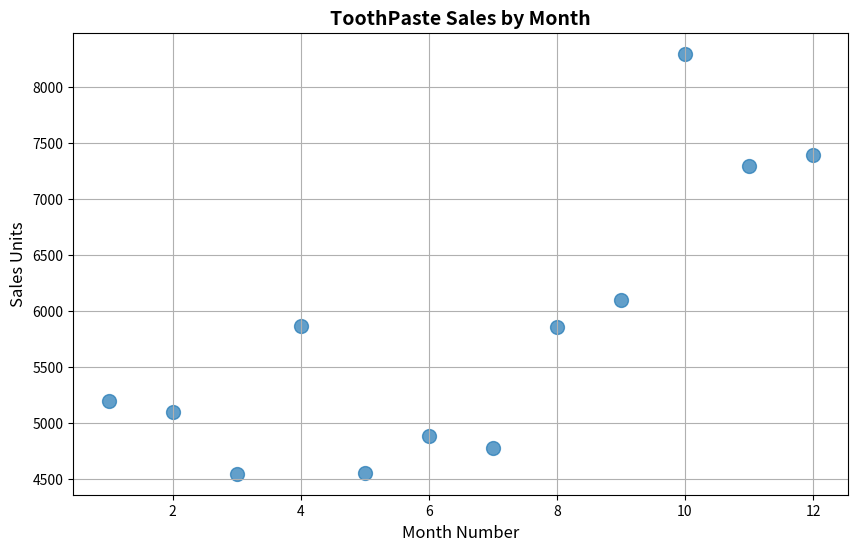
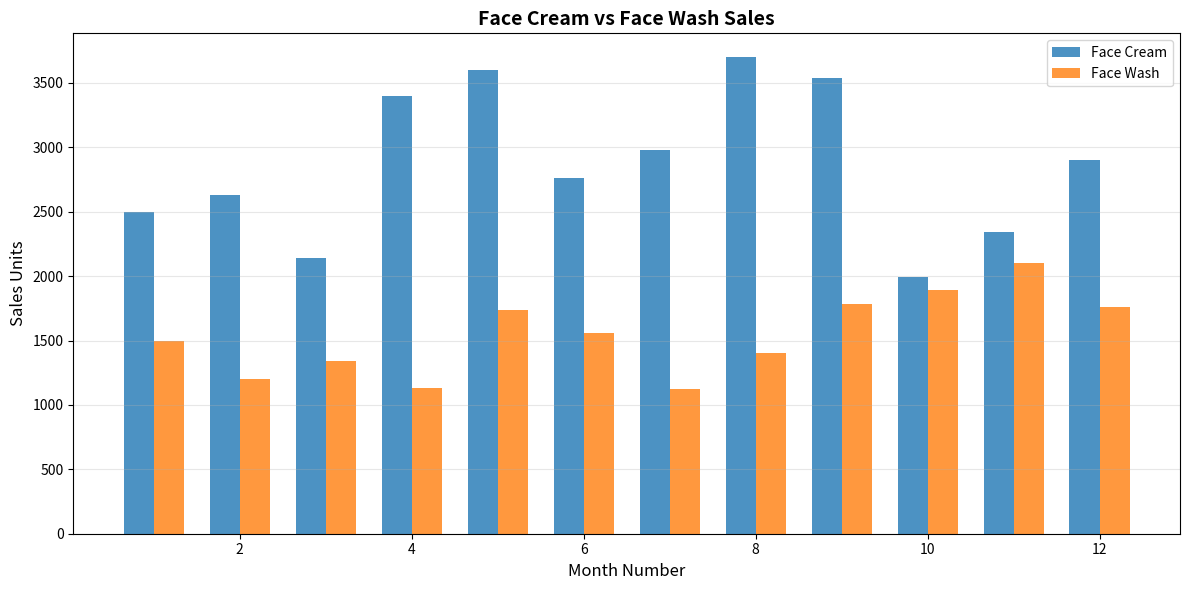
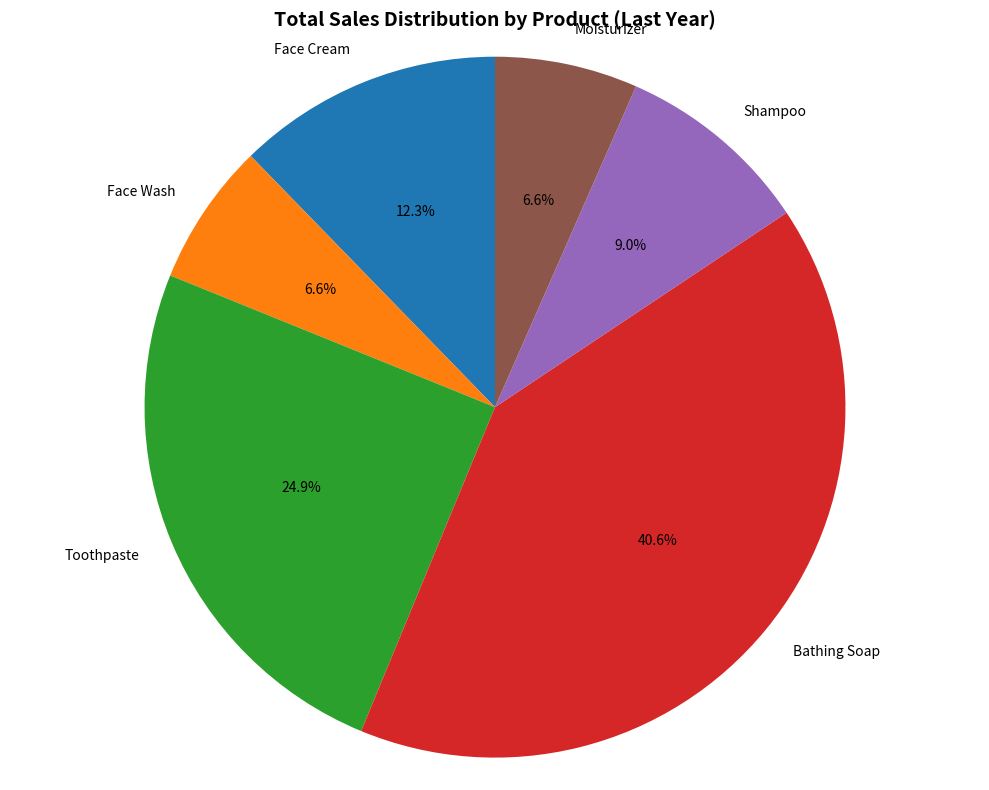

Source code (Python) for these figures, in order:
import pandas as pd
import matplotlib.pyplot as plt

data ={
    "SN":[1, 2,3 ],
    "Name":["Linus Torvalds",
            "Tim Berners-Lee",
            "Guido van Rossum"],
    "Country":["Finland",
               "England",
               "Netherlands"],
    "Contribution":["Linux",
                    "World wide Web",
                    "Python"],
    "Year":[1991,1990,1991]
}

df = pd.DataFrame(data)
df.to_csv("contributors.csv", index= False)

print("Data written to contributors.csv")

#Company Sales
companydata ={
    "MonthNumber":[1, 2, 3, 4, 5, 6, 7, 8, 9, 10, 11, 12],
    "FaceCream":[2500, 2630, 2140, 3400, 3600, 2760, 2980, 3700, 3540, 1990, 2340, 2900],
    "FaceWash":[1500, 1200, 1340, 1130, 1740, 1555, 1120, 1400, 1780, 1890, 2100, 1760],
    "ToothPaste":[5200, 5100, 4550, 5870, 4560, 4890, 4780, 5860, 6100, 8300, 7300, 7400],
    "BathingSoap":[9200, 6100, 9550, 8870, 7760, 7490, 8980, 9960, 8100, 10300, 13300, 14400],
    "Shampoo":[1200, 2100, 3550, 1870, 1560, 1890, 1780, 2860, 2100, 2300, 2400, 1800],
    "Moisturizer":[1500, 1200, 1340, 1130, 1740, 1555, 1120, 1400, 1780, 1890, 2100, 1760],
}

companydata["TotelUnit"] = []
companydata["TotelProfit"] = []

for i in range(12):
    total = (companydata["FaceCream"][i]+companydata["FaceWash"][i]+companydata["ToothPaste"][i]+companydata["BathingSoap"][i]+companydata["Shampoo"][i]+companydata["Moisturizer"][i])
    companydata["TotelUnit"].append(total)
    companydata["TotelProfit"].append(total*0.30)

df = pd.DataFrame(companydata)
df.to_csv("company.csv", index= False)

# a Toothpaste Sales - Scatter Plot
plt.figure(figsize=(10, 6))
plt.scatter(df["MonthNumber"],df["ToothPaste"],s=100,alpha=0.7)
plt.title('ToothPaste Sales by Month', fontsize=14,fontweight='bold')
plt.xlabel('Month Number',fontsize=12)
plt.ylabel('Sales Units', fontsize=12)
plt.grid()
plt.show()
print("Toothpaste scatter plot created")

# b) Face Cream and Face Wash - Bar Chart
plt.figure(figsize=(12,6))
x= df["MonthNumber"]
width=0.35
plt.bar(x - width/2, df['FaceCream'], width, label='Face Cream', alpha=0.8)
plt.bar(x + width/2, df['FaceWash'], width, label='Face Wash', alpha=0.8)
plt.title('Face Cream vs Face Wash Sales', fontsize=14, fontweight='bold')
plt.xlabel('Month Number', fontsize=12)
plt.ylabel('Sales Units', fontsize=12)
plt.legend()
plt.grid(True, alpha=0.3, axis='y')
plt.tight_layout()
plt.show()
print("Face products bar chart created")

# c) Total Sales by Product - Pie Chart
plt.figure(figsize=(10, 8))
total_sales = {
    'Face Cream': df['FaceCream'].sum(),
    'Face Wash': df['FaceWash'].sum(),
    'Toothpaste': df['ToothPaste'].sum(),
    'Bathing Soap': df['BathingSoap'].sum(),
    'Shampoo': df['Shampoo'].sum(),
    'Moisturizer': df['Moisturizer'].sum()
}

products = list(total_sales.keys())
sales = list(total_sales.values())

plt.pie(sales, labels=products, autopct='%1.1f%%', startangle=90)
plt.title('Total Sales Distribution by Product (Last Year)', fontsize=14, fontweight='bold')
plt.axis('equal')
plt.tight_layout()
plt.show()
print("Product sales pie chart created")